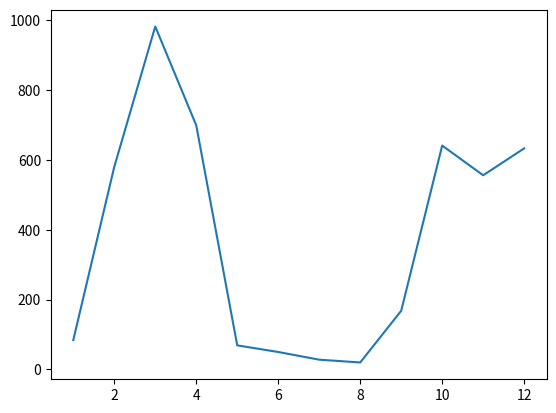

Recreate this plot in Python.
#from Codecademy
#learn modules

import seaborn
import random
from matplotlib import pyplot as plt
# Add your code below:
x_values = range(1, 13)
y_values = list(random.sample(range(1000), 12))

plt.plot(x_values, y_values)
plt.show()